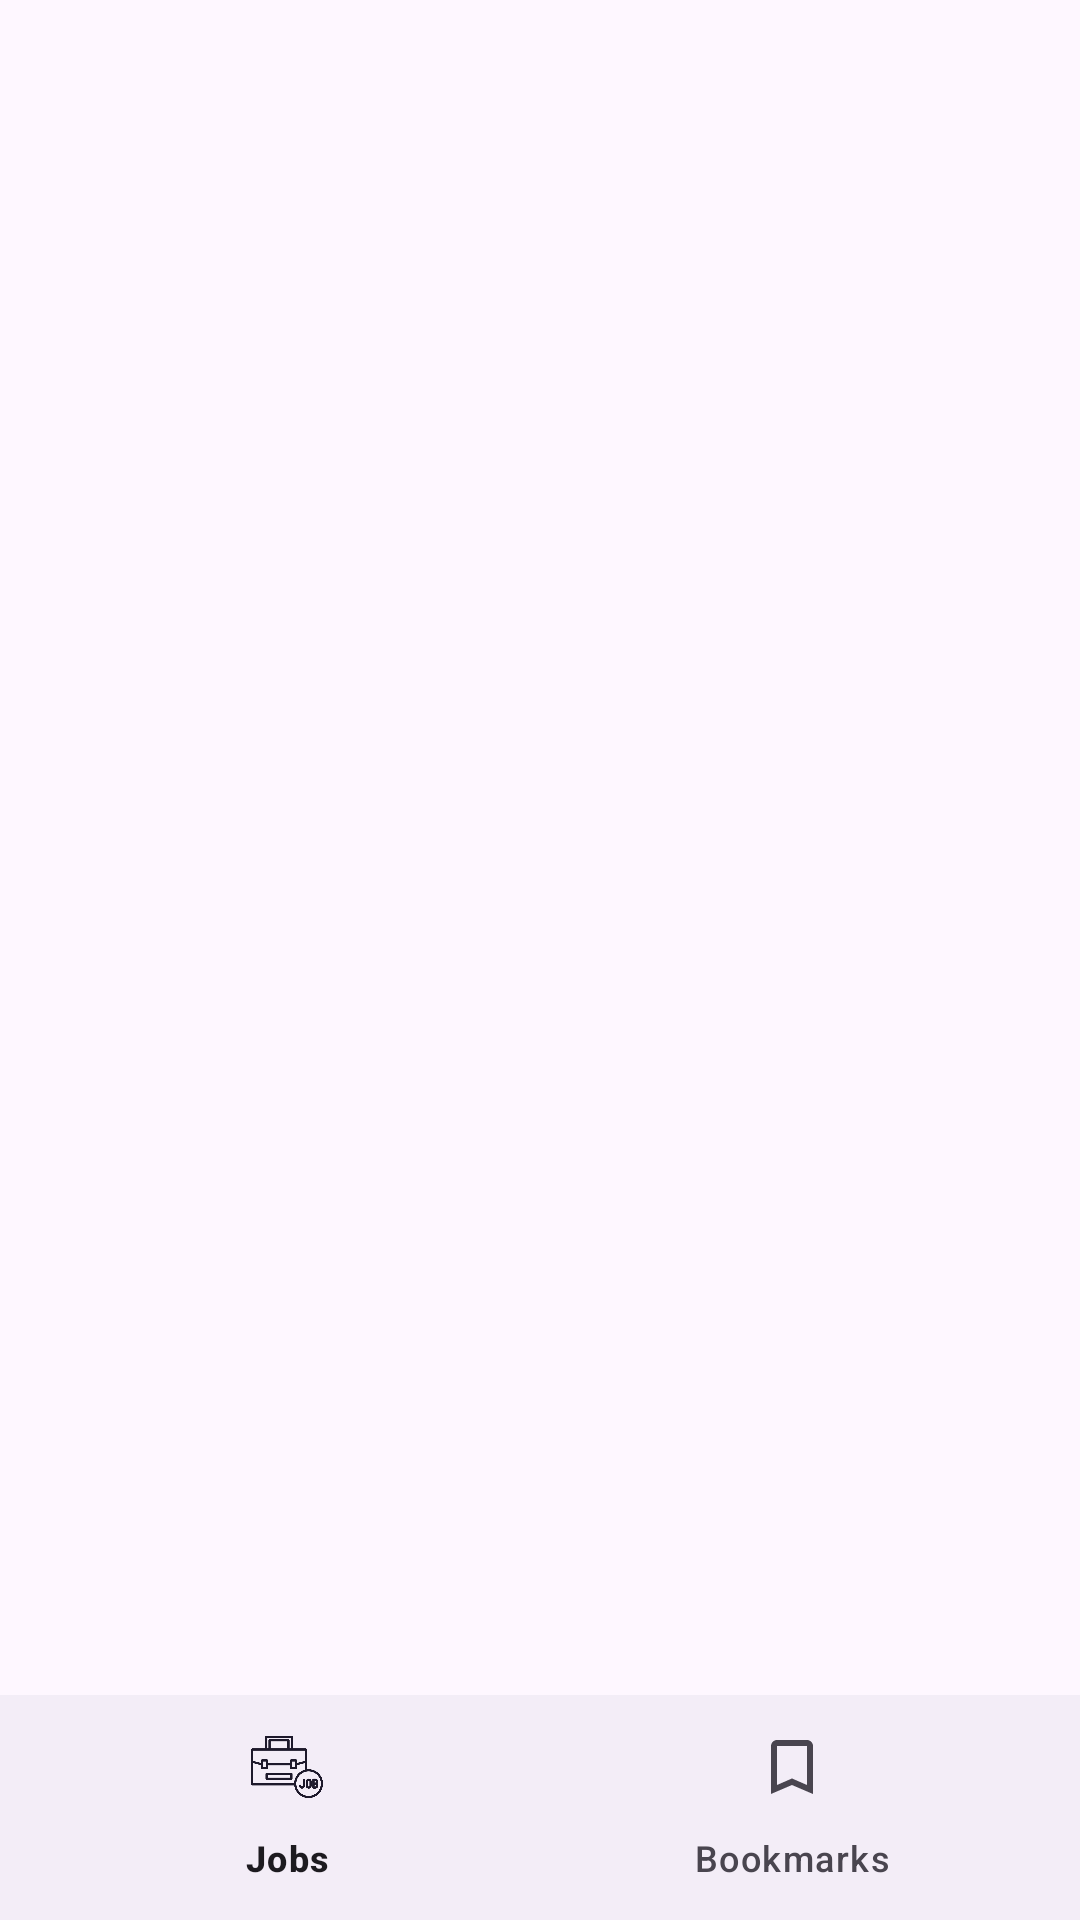

Write the Android layout XML for this screen, with the resource values it uses.
<!-- AndroidManifest.xml: application theme Theme.LokelAppAssignment -->
<!-- res/layout/activity_home.xml -->
<?xml version="1.0" encoding="utf-8"?>
<androidx.constraintlayout.widget.ConstraintLayout xmlns:android="http://schemas.android.com/apk/res/android"
    xmlns:app="http://schemas.android.com/apk/res-auto"
    xmlns:tools="http://schemas.android.com/tools"
    android:id="@+id/main"
    android:layout_width="match_parent"
    android:layout_height="match_parent"
    tools:context=".ui.home.HomeActivity">

    <FrameLayout
        android:id="@+id/flFragment"
        android:layout_width="match_parent"
        android:layout_height="0dp"
        app:layout_constraintBottom_toTopOf="@+id/bottomNavigationView"
        app:layout_constraintEnd_toEndOf="parent"
        app:layout_constraintHorizontal_bias="0.5"
        app:layout_constraintStart_toStartOf="parent"
        app:layout_constraintTop_toTopOf="parent" />


    <com.google.android.material.bottomnavigation.BottomNavigationView
        android:id="@+id/bottomNavigationView"
        android:layout_width="0dp"
        android:layout_height="75dp"
        app:layout_constraintBottom_toBottomOf="parent"
        app:layout_constraintEnd_toEndOf="parent"
        app:layout_constraintStart_toStartOf="parent"
        app:menu="@menu/bottom_nav_menu"
        android:padding="0dp"
        android:clipToPadding="false"
        android:layout_marginBottom="0dp"
        />

</androidx.constraintlayout.widget.ConstraintLayout>
<!-- resources referenced by this layout -->
<resources>
  <style name="Theme.LokelAppAssignment" parent="Base.Theme.LokelAppAssignment" />
  <style name="Base.Theme.LokelAppAssignment" parent="Theme.Material3.DayNight.NoActionBar">
          
          
      </style>
</resources>
